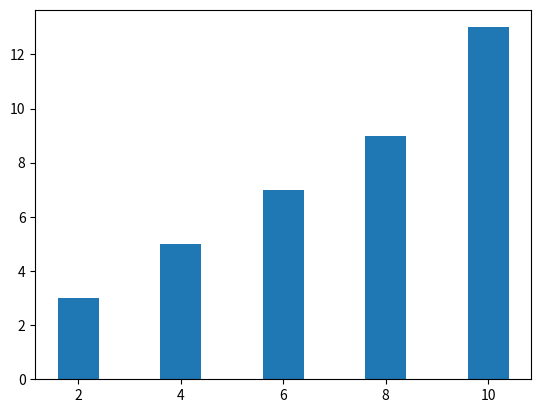

The matplotlib source for this figure:
import matplotlib.pyplot as plt
import numpy as np
x=[2,4,6,8,10]
y=[3,5,7,9,13]
plt.bar(x,y)
plt.show()
